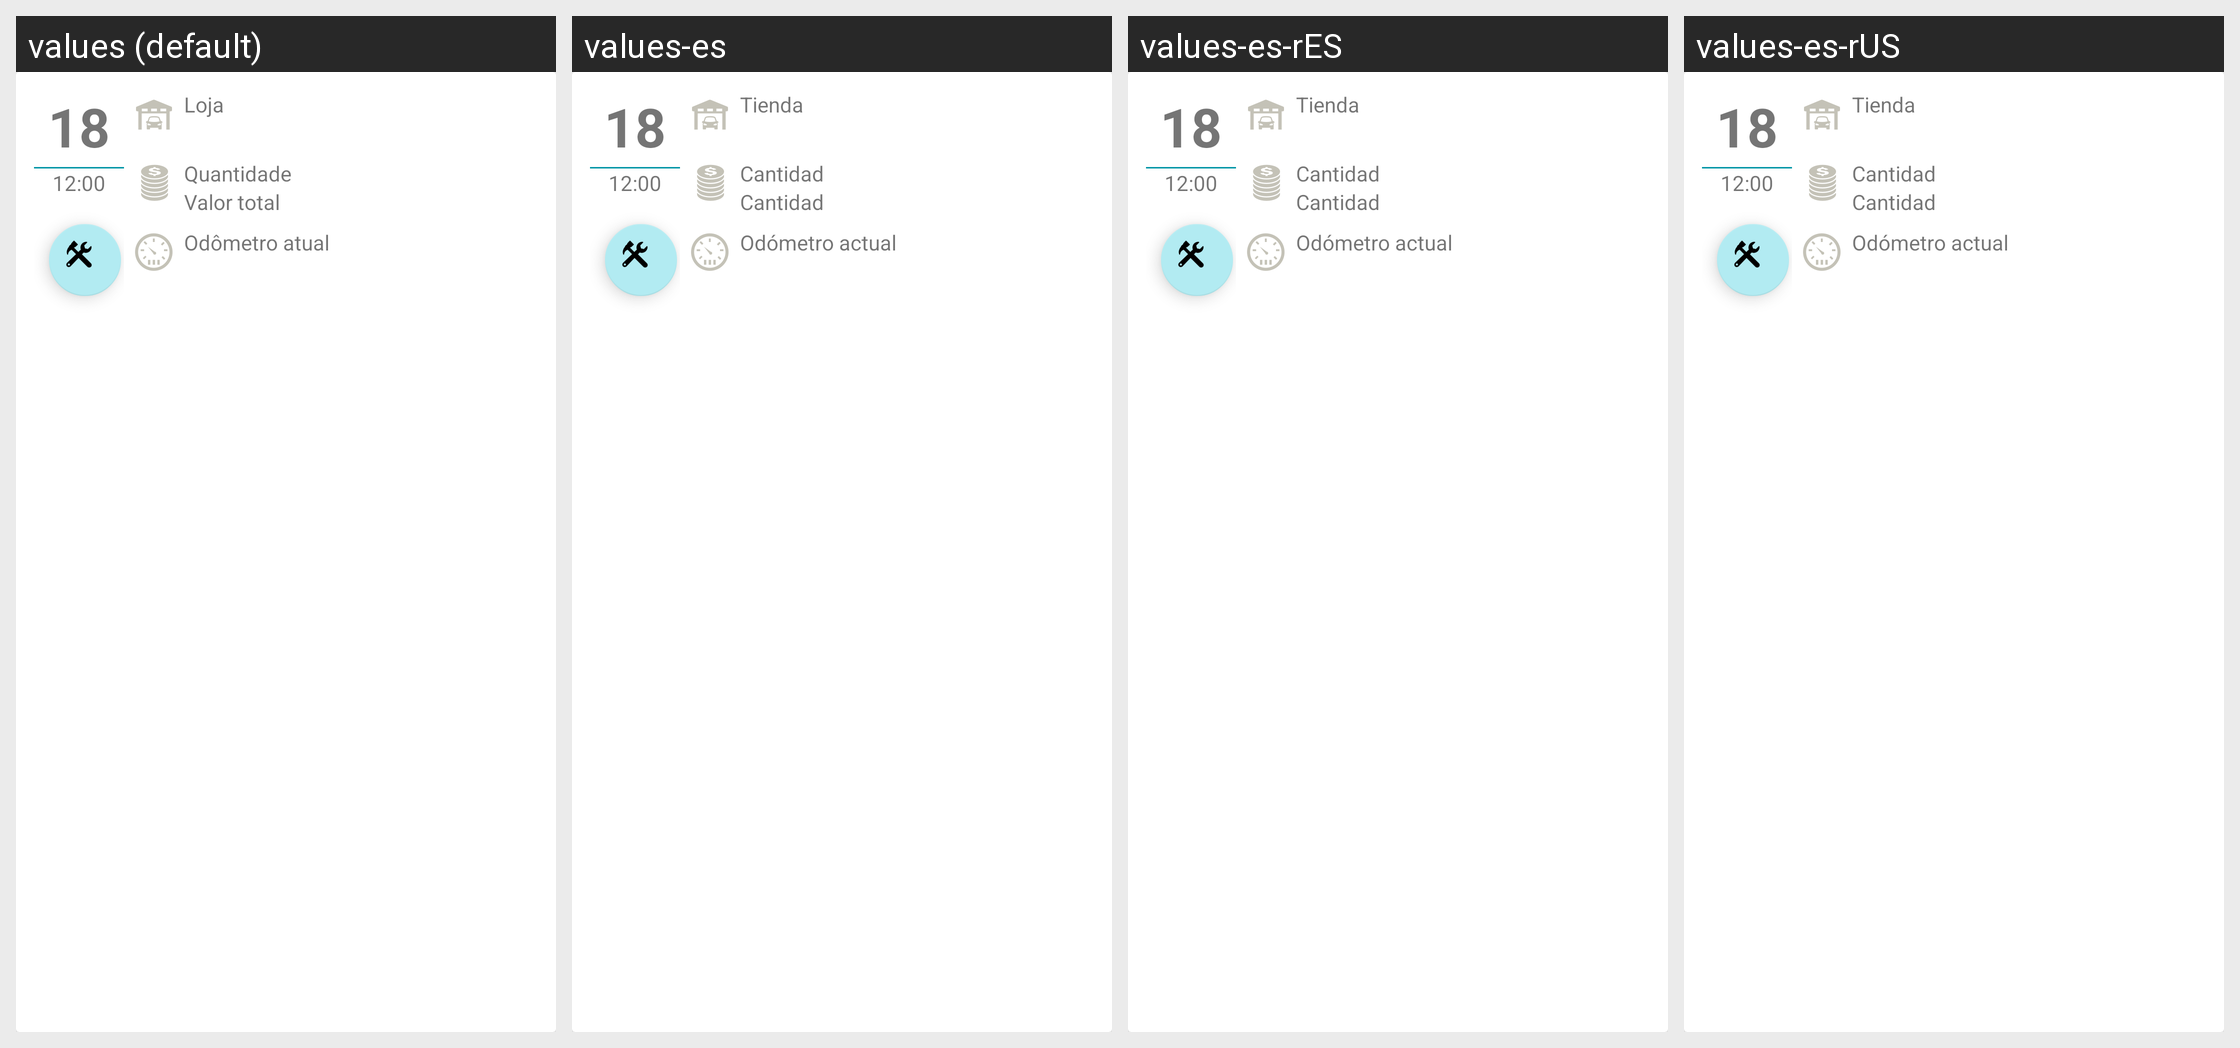

Here is an Android app screen in its default locale and in the app's own translations. Write out the translated-string differences for the strings that appear on this screen.
Android screen res/layout/each_maintenance.xml rendered under 4 locales, left to right: values (default), values-es, values-es-rES, values-es-rUS. Device: Nexus 5 (rendered at 1080×1920; each locale shown at half size, 540×960, under a caption strip naming it); theme Theme.MaterialComponents.DayNight.NoActionBar.
Other locales in the repository, not shown: values-en, values-en-rUS, values-pt.
Strings drawn on this screen, with the default value and each locale's value (text and hints the layout hard-codes, and strings that could not be matched under every locale, appear in the picture but are not listed):

estabelecimento
  values: Loja
  values-es: Tienda
  values-es-rES: Tienda
  values-es-rUS: Tienda

Quantidade
  values: Quantidade
  values-es: Cantidad
  values-es-rES: Cantidad
  values-es-rUS: Cantidad

valor_total
  values: Valor total
  values-es: Cantidad
  values-es-rES: Cantidad
  values-es-rUS: Cantidad

odometro_atual
  values: Odômetro atual
  values-es: Odómetro actual
  values-es-rES: Odómetro actual
  values-es-rUS: Odómetro actual
